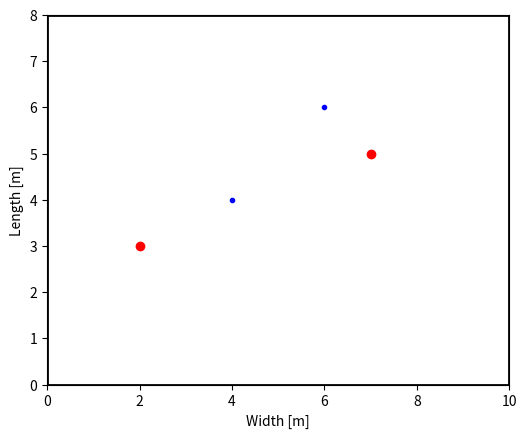

Here is the Python script that generated this plot:
import matplotlib.pyplot as plt

def draw_setup(setup):
    """
    Draw the top view of the simulated room with loudspeaker and microphone positions.
    
    Parameters:
    - setup: Dictionary containing the configuration and parameters
    """
    # Initialize figure
    plt.figure()

    # Draw the walls
    x_range = [0, setup['Room']['Dim'][0]]
    y_range = [0, setup['Room']['Dim'][1]]
    
    plt.plot(x_range, [y_range[0], y_range[0]], 'k', linewidth=2)  # Bottom wall
    plt.plot(x_range, [y_range[1], y_range[1]], 'k', linewidth=2)  # Top wall
    plt.plot([x_range[0], x_range[0]], y_range, 'k', linewidth=2)  # Left wall
    plt.plot([x_range[1], x_range[1]], y_range, 'k', linewidth=2)  # Right wall
    
    plt.ylabel('Length [m]')
    plt.xlabel('Width [m]')
    plt.xlim(x_range)
    plt.ylim(y_range)
    plt.gca().set_aspect('equal', adjustable='box')
    
    # Draw Source positions
    for pos in setup['Source']['Position']:
        plt.plot(pos[0], pos[1], 'ro', linewidth=2)
    
    # Draw Microphone positions
    for point in setup['Observation']['Point']:
        plt.plot(point[0], point[1], 'b.', linewidth=2)
    
    plt.show()

# Example usage
if __name__ == "__main__":
    setup = {
        'Room': {'Dim': [10, 8, 3]},
        'Source': {'Position': [[2, 3], [7, 5]]},
        'Observation': {'Point': [[4, 4], [6, 6]]}
    }
    draw_setup(setup)
